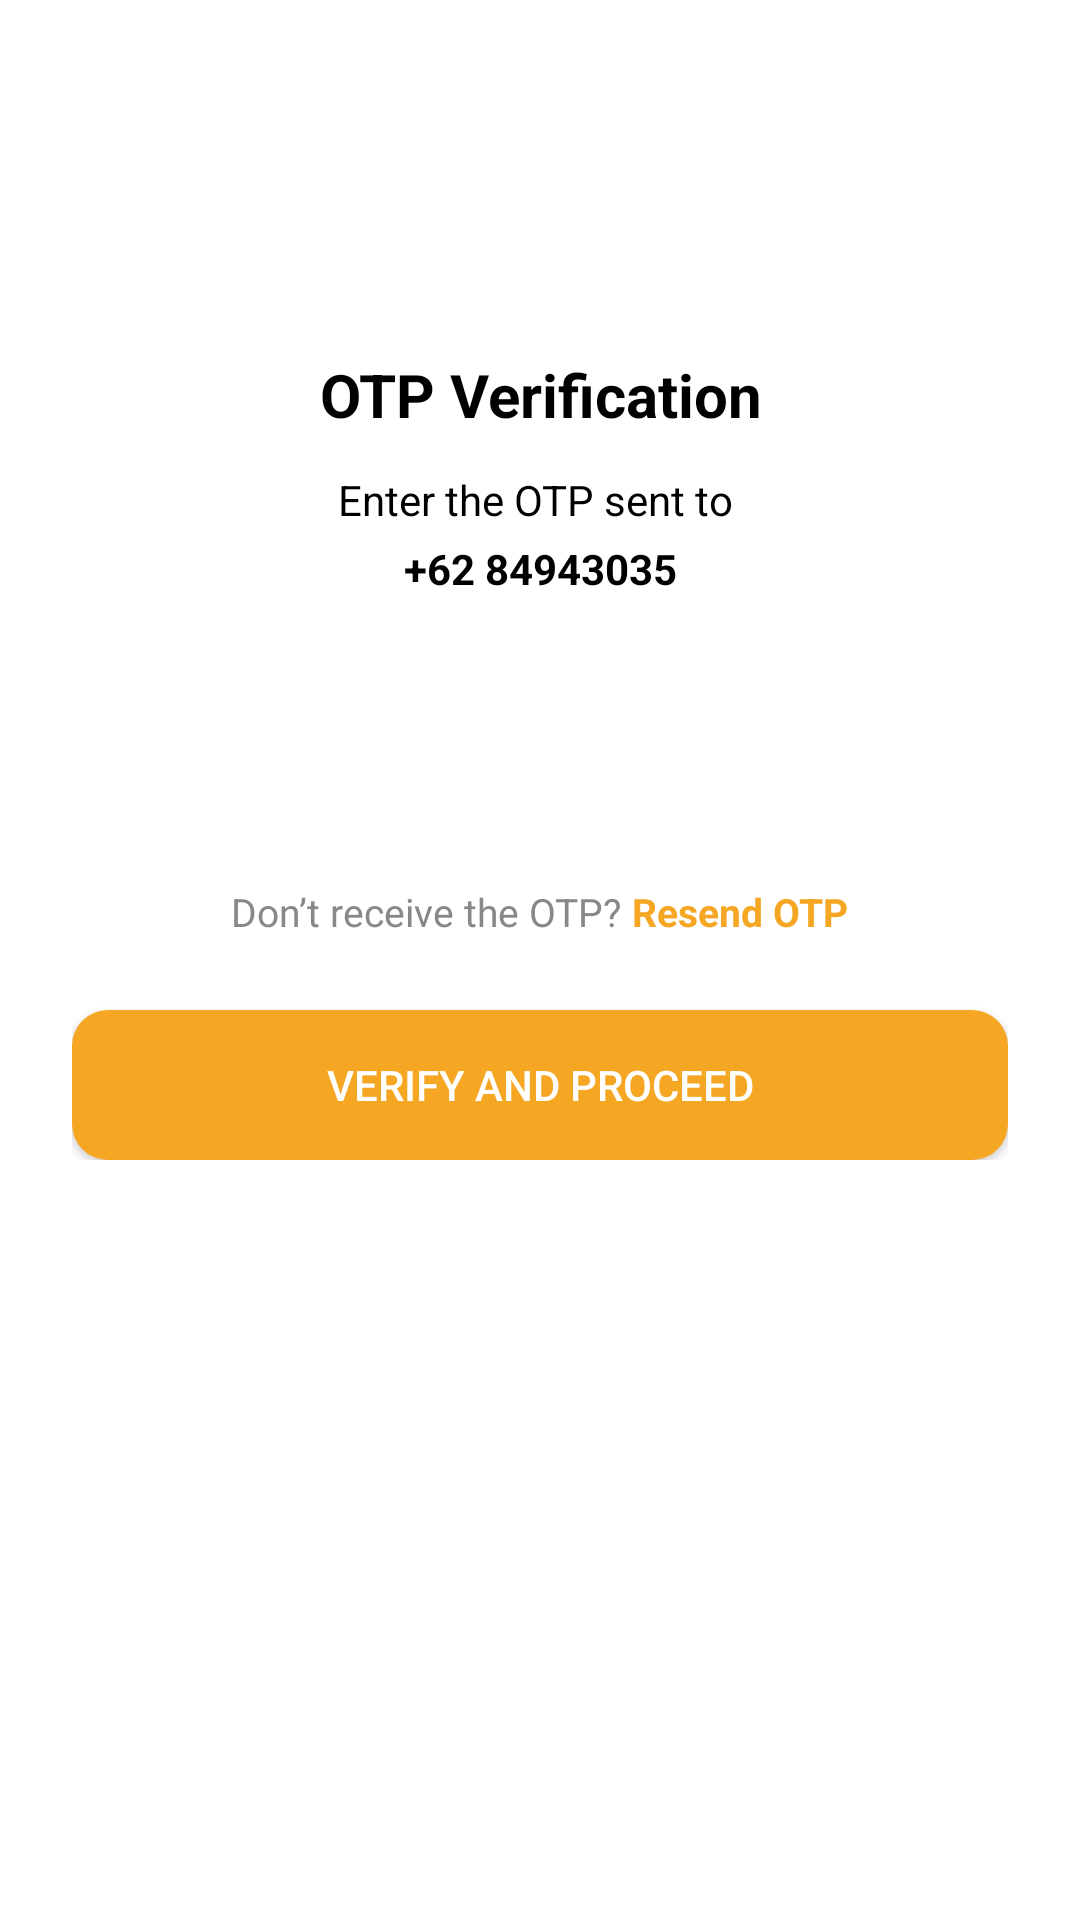

Layout XML and referenced resources for this Android screen:
<!-- AndroidManifest.xml: application theme Theme.BengkelKuApp -->
<!-- res/layout/activity_verification.xml -->
<?xml version="1.0" encoding="utf-8"?>
<ScrollView
    xmlns:android="http://schemas.android.com/apk/res/android"
    android:layout_width="match_parent"
    android:layout_height="match_parent"
    android:background="@android:color/white"
    android:padding="24dp">

    <LinearLayout
        android:layout_width="match_parent"
        android:layout_height="wrap_content"
        android:orientation="vertical">

        
        <ImageView
            android:id="@+id/btnBack"
            android:layout_width="24dp"
            android:layout_height="24dp"
            android:layout_marginTop="30dp"
            android:src="@drawable/baseline_arrow_back_ios_new_24"
            android:contentDescription="Back" />

        
        <TextView
            android:layout_width="match_parent"
            android:layout_height="wrap_content"
            android:text="OTP Verification"
            android:textSize="20sp"
            android:textStyle="bold"
            android:textColor="#000000"
            android:gravity="center"
            android:layout_marginTop="40dp"
            android:layout_marginBottom="12dp" />

        
        <TextView
            android:layout_width="match_parent"
            android:layout_height="wrap_content"
            android:text="Enter the OTP sent to "
            android:textSize="14sp"
            android:textColor="#000000"
            android:gravity="center"
            android:layout_marginBottom="4dp" />

        
        <TextView
            android:id="@+id/tvPhoneNumber"
            android:layout_width="match_parent"
            android:layout_height="wrap_content"
            android:text="+62 84943035"
            android:textSize="14sp"
            android:textStyle="bold"
            android:textColor="#000000"
            android:gravity="center"
            android:layout_marginBottom="24dp" />

        
        <LinearLayout
            android:layout_width="match_parent"
            android:layout_height="wrap_content"
            android:gravity="center"
            android:orientation="horizontal"
            android:layout_marginBottom="24dp">

            <EditText
                android:id="@+id/otp1"
                style="@style/OtpBoxStyle" />

            <EditText
                android:id="@+id/otp2"
                style="@style/OtpBoxStyle"
                android:layout_marginStart="12dp" />

            <EditText
                android:id="@+id/otp3"
                style="@style/OtpBoxStyle"
                android:layout_marginStart="12dp" />

            <EditText
                android:id="@+id/otp4"
                style="@style/OtpBoxStyle"
                android:layout_marginStart="12dp" />
        </LinearLayout>

        
        <LinearLayout
            android:layout_width="wrap_content"
            android:layout_height="wrap_content"
            android:orientation="horizontal"
            android:layout_gravity="center"
            android:layout_marginBottom="24dp">

            <TextView
                android:text="Don’t receive the OTP?"
                android:textSize="13sp"
                android:textColor="#888888"
                android:layout_height="wrap_content"
                android:layout_width="wrap_content"/>

            <TextView
                android:id="@+id/tvResend"
                android:text=" Resend OTP"
                android:textSize="13sp"
                android:textColor="#F5A623"
                android:textStyle="bold"
                android:layout_height="wrap_content"
                android:layout_width="wrap_content"/>
        </LinearLayout>

        
        <androidx.appcompat.widget.AppCompatButton
            android:id="@+id/btnVerify"
            android:layout_width="match_parent"
            android:layout_height="50dp"
            android:text="VERIFY and PROCEED"
            android:textAllCaps="true"
            android:textColor="#FFFFFF"
            android:background="@drawable/btn_orange_rounded" />
    </LinearLayout>
</ScrollView>
<!-- resources referenced by this layout -->
<resources>
  <!-- drawable btn_orange_rounded (drawable) -->
  <shape xmlns:android="http://schemas.android.com/apk/res/android" android:shape="rectangle">
      <solid android:color="#F5A623"/>
      <corners android:radius="12dp"/>
  </shape>
  <style name="OtpBoxStyle">
          <item name="android:layout_width">48dp</item>
          <item name="android:layout_height">48dp</item>
          <item name="android:gravity">center</item>
          <item name="android:background">@drawable/edittext_otp_box</item>
          <item name="android:textSize">18sp</item>
          <item name="android:inputType">number</item>
          <item name="android:maxLength">1</item>
          <item name="android:textColor">#000000</item>
      </style>
  <style name="Theme.BengkelKuApp" parent="Theme.MaterialComponents.DayNight.NoActionBar">
          <item name="colorPrimary">@color/splashGradient</item>
          <item name="colorPrimaryVariant">@color/purple_700</item>
          <item name="colorOnPrimary">@color/white</item>
  
          <item name="colorSecondary">@color/splashGradient</item>
          <item name="colorSecondaryVariant">@color/teal_700</item>
          <item name="colorOnSecondary">@color/black</item>
  
          <item name="android:statusBarColor">?attr/colorPrimaryVariant</item>
          <item name="android:navigationBarColor">@color/black</item>
  
          <item name="android:windowBackground">@color/white</item> 
      </style>
  <color name="splashGradient">#FEC445</color>
  <color name="purple_700">#FF3700B3</color>
  <color name="white">#FFFFFFFF</color>
  <color name="teal_700">#FF018786</color>
  <color name="black">#FF000000</color>
</resources>
